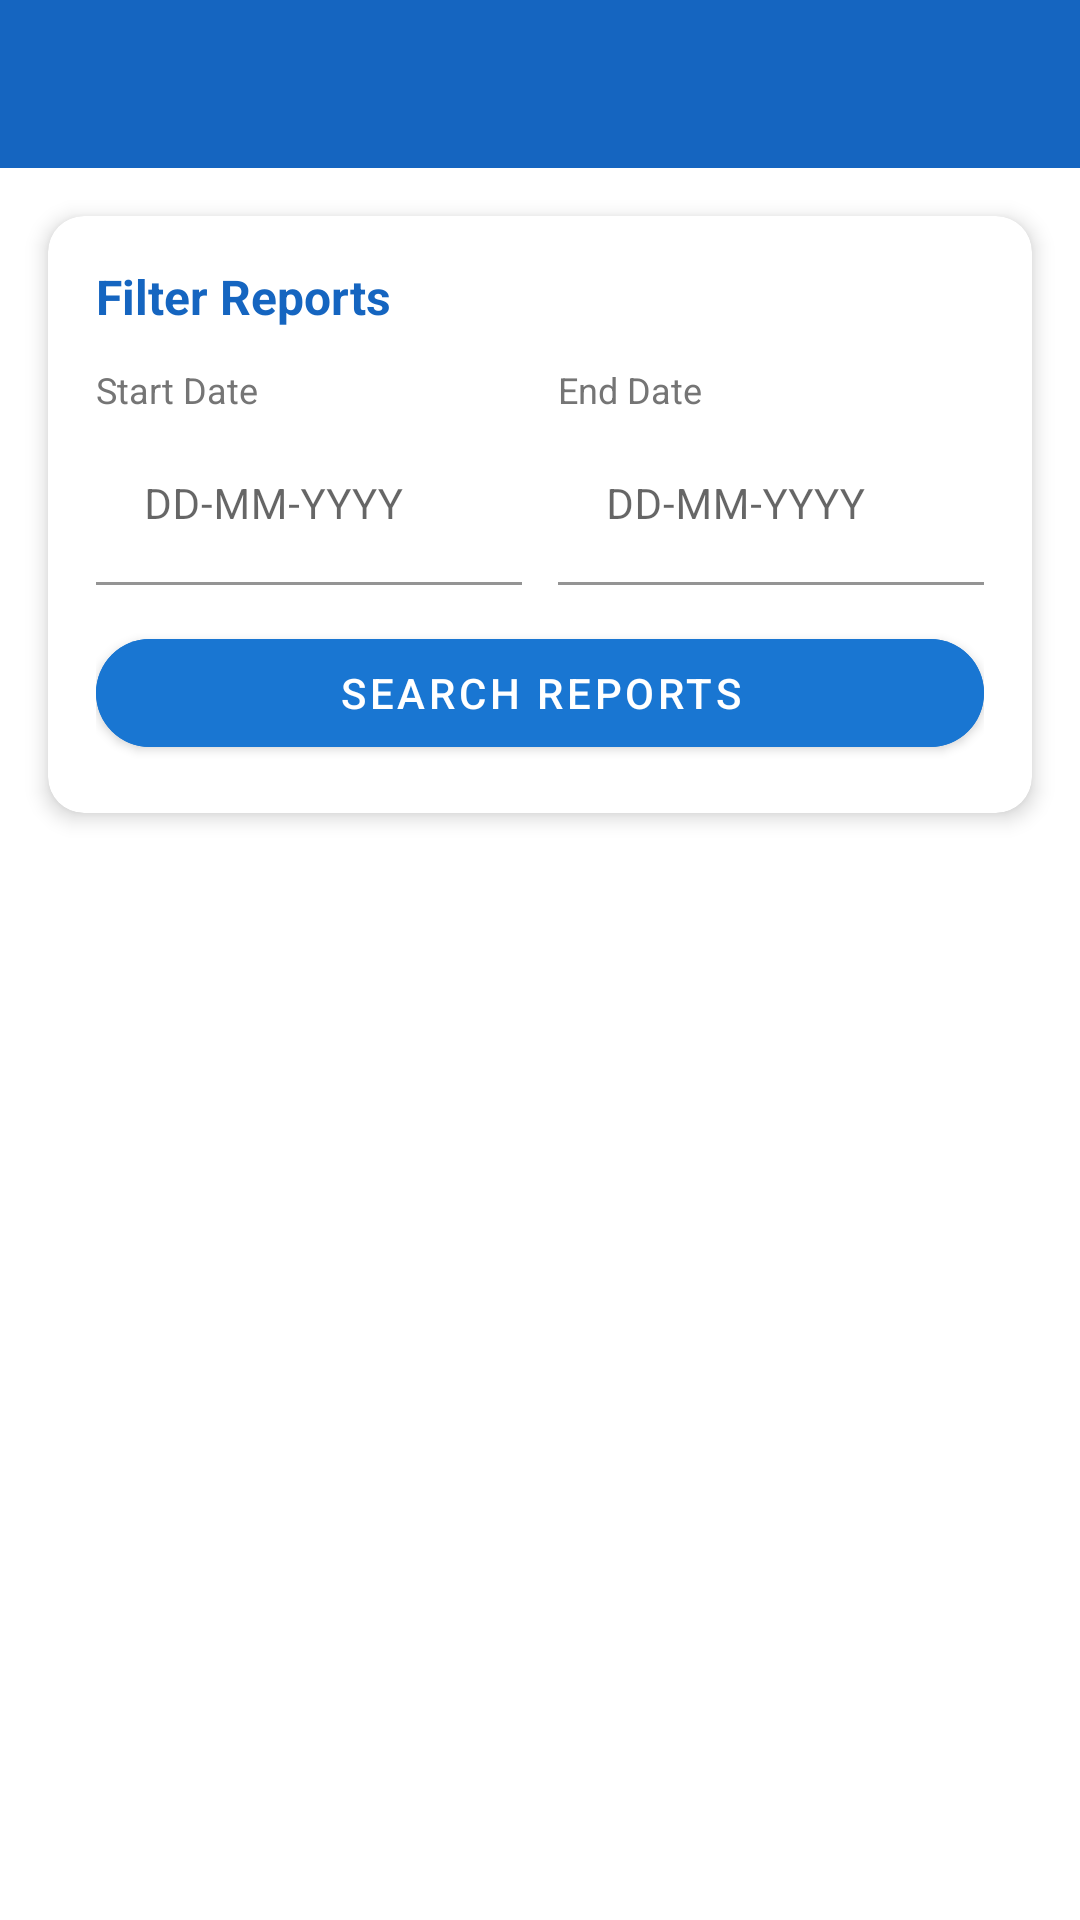

The Android layout XML behind this screen, and the referenced resources:
<!-- AndroidManifest.xml: activity theme Theme.FuelBook.NoActionBar -->
<!-- res/layout/activity_history.xml -->
<?xml version="1.0" encoding="utf-8"?>
<layout xmlns:android="http://schemas.android.com/apk/res/android"
    xmlns:app="http://schemas.android.com/apk/res-auto"
    xmlns:tools="http://schemas.android.com/tools">

    <data>
        
    </data>

    <androidx.constraintlayout.widget.ConstraintLayout
        android:layout_width="match_parent"
        android:layout_height="match_parent"
        android:background="@color/white"
        tools:context=".HistoryActivity">

    <com.google.android.material.appbar.AppBarLayout
        android:id="@+id/appBarLayout"
        android:layout_width="match_parent"
        android:layout_height="wrap_content"
        android:theme="@style/ThemeOverlay.AppCompat.Dark.ActionBar"
        app:layout_constraintTop_toTopOf="parent">

        <com.google.android.material.appbar.MaterialToolbar
            android:id="@+id/toolbar"
            android:layout_width="match_parent"
            android:layout_height="?attr/actionBarSize"
            android:background="@color/primary_dark_blue"
            android:title="History"
            android:titleTextColor="@color/white"
            app:navigationIcon="@drawable/ic_back"
            app:popupTheme="@style/ThemeOverlay.AppCompat.Light"
            app:titleTextAppearance="@style/TextAppearance.MaterialComponents.Headline6" />

    </com.google.android.material.appbar.AppBarLayout>

    
    <com.google.android.material.card.MaterialCardView
        android:id="@+id/cardDateFilter"
        android:layout_width="0dp"
        android:layout_height="wrap_content"
        android:layout_marginStart="16dp"
        android:layout_marginTop="16dp"
        android:layout_marginEnd="16dp"
        app:cardCornerRadius="12dp"
        app:cardElevation="4dp"
        app:layout_constraintEnd_toEndOf="parent"
        app:layout_constraintStart_toStartOf="parent"
        app:layout_constraintTop_toBottomOf="@id/appBarLayout">

        <LinearLayout
            android:layout_width="match_parent"
            android:layout_height="wrap_content"
            android:orientation="vertical"
            android:padding="16dp">

            <TextView
                android:layout_width="match_parent"
                android:layout_height="wrap_content"
                android:text="Filter Reports"
                android:textColor="@color/primary_dark_blue"
                android:textSize="16sp"
                android:textStyle="bold" />

            <LinearLayout
                android:layout_width="match_parent"
                android:layout_height="wrap_content"
                android:layout_marginTop="12dp"
                android:orientation="horizontal">

                
                <LinearLayout
                    android:layout_width="0dp"
                    android:layout_height="wrap_content"
                    android:layout_weight="1"
                    android:orientation="vertical">

                    <TextView
                        android:layout_width="match_parent"
                        android:layout_height="wrap_content"
                        android:text="Start Date"
                        android:textColor="@color/text_secondary"
                        android:textSize="12sp" />

                    <com.google.android.material.textfield.TextInputLayout
                        android:layout_width="match_parent"
                        android:layout_height="wrap_content"
                        android:layout_marginTop="4dp"
                        app:boxBackgroundColor="@color/white"
                        app:boxStrokeColor="@color/accent_blue"
                        app:hintTextColor="@color/accent_blue">

                        <com.google.android.material.textfield.TextInputEditText
                            android:id="@+id/etStartDate"
                            android:layout_width="match_parent"
                            android:layout_height="wrap_content"
                            android:clickable="true"
                            android:focusable="false"
                            android:hint="DD-MM-YYYY"
                            android:inputType="none"
                            android:textColor="@color/text_primary"
                            android:textSize="14sp" />

                    </com.google.android.material.textfield.TextInputLayout>

                </LinearLayout>

                
                <LinearLayout
                    android:layout_width="0dp"
                    android:layout_height="wrap_content"
                    android:layout_marginStart="12dp"
                    android:layout_weight="1"
                    android:orientation="vertical">

                    <TextView
                        android:layout_width="match_parent"
                        android:layout_height="wrap_content"
                        android:text="End Date"
                        android:textColor="@color/text_secondary"
                        android:textSize="12sp" />

                    <com.google.android.material.textfield.TextInputLayout
                        android:layout_width="match_parent"
                        android:layout_height="wrap_content"
                        android:layout_marginTop="4dp"
                        app:boxBackgroundColor="@color/white"
                        app:boxStrokeColor="@color/accent_blue"
                        app:hintTextColor="@color/accent_blue">

                        <com.google.android.material.textfield.TextInputEditText
                            android:id="@+id/etEndDate"
                            android:layout_width="match_parent"
                            android:layout_height="wrap_content"
                            android:clickable="true"
                            android:focusable="false"
                            android:hint="DD-MM-YYYY"
                            android:inputType="none"
                            android:textColor="@color/text_primary"
                            android:textSize="14sp" />

                    </com.google.android.material.textfield.TextInputLayout>

                </LinearLayout>

            </LinearLayout>

            <com.google.android.material.button.MaterialButton
                android:id="@+id/btnSearch"
                android:layout_width="match_parent"
                android:layout_height="48dp"
                android:layout_marginTop="12dp"
                android:backgroundTint="@color/primary_blue"
                android:text="Search Reports"
                android:textColor="@color/white"
                app:cornerRadius="24dp"
                app:elevation="2dp" />

        </LinearLayout>

    </com.google.android.material.card.MaterialCardView>

    
    <androidx.recyclerview.widget.RecyclerView
        android:id="@+id/recyclerViewReports"
        android:layout_width="0dp"
        android:layout_height="0dp"
        android:layout_marginTop="16dp"
        android:layout_marginBottom="16dp"
        android:clipToPadding="false"
        android:paddingStart="8dp"
        android:paddingEnd="8dp"
        app:layout_constraintBottom_toBottomOf="parent"
        app:layout_constraintEnd_toEndOf="parent"
        app:layout_constraintStart_toStartOf="parent"
        app:layout_constraintTop_toBottomOf="@id/cardDateFilter"
        tools:listitem="@layout/item_history_report" />

    
    <LinearLayout
        android:id="@+id/emptyStateLayout"
        android:layout_width="wrap_content"
        android:layout_height="wrap_content"
        android:gravity="center"
        android:orientation="vertical"
        android:visibility="gone"
        app:layout_constraintBottom_toBottomOf="parent"
        app:layout_constraintEnd_toEndOf="parent"
        app:layout_constraintStart_toStartOf="parent"
        app:layout_constraintTop_toBottomOf="@id/cardDateFilter">

        <ImageView
            android:layout_width="64dp"
            android:layout_height="64dp"
            android:src="@drawable/ic_history"
            android:tint="@color/text_secondary" />

        <TextView
            android:layout_width="wrap_content"
            android:layout_height="wrap_content"
            android:layout_marginTop="16dp"
            android:text="No reports found"
            android:textColor="@color/text_secondary"
            android:textSize="16sp" />

        <TextView
            android:layout_width="wrap_content"
            android:layout_height="wrap_content"
            android:layout_marginTop="8dp"
            android:text="Try adjusting your date filters"
            android:textColor="@color/text_secondary"
            android:textSize="14sp" />

    </LinearLayout>

    </androidx.constraintlayout.widget.ConstraintLayout>

</layout>
<!-- res/layout/item_history_report.xml (included above) -->
<?xml version="1.0" encoding="utf-8"?>
<layout xmlns:android="http://schemas.android.com/apk/res/android"
    xmlns:app="http://schemas.android.com/apk/res-auto"
    xmlns:tools="http://schemas.android.com/tools">

    <data>
        
    </data>

    <com.google.android.material.card.MaterialCardView
        android:layout_width="match_parent"
        android:layout_height="wrap_content"
        android:layout_marginStart="8dp"
        android:layout_marginTop="8dp"
        android:layout_marginEnd="8dp"
        android:layout_marginBottom="8dp"
        android:clickable="true"
        android:focusable="true"
        android:foreground="?android:attr/selectableItemBackground"
        app:cardCornerRadius="12dp"
        app:cardElevation="4dp">

    <LinearLayout
        android:layout_width="match_parent"
        android:layout_height="wrap_content"
        android:orientation="horizontal"
        android:padding="16dp">

        
        <LinearLayout
            android:layout_width="0dp"
            android:layout_height="wrap_content"
            android:layout_weight="1"
            android:orientation="vertical">

            <TextView
                android:id="@+id/tvReportDate"
                android:layout_width="wrap_content"
                android:layout_height="wrap_content"
                android:text="03-01-2026"
                android:textColor="@color/primary_dark_blue"
                android:textSize="16sp"
                android:textStyle="bold"
                tools:text="03-01-2026" />

            <TextView
                android:layout_width="wrap_content"
                android:layout_height="wrap_content"
                android:layout_marginTop="4dp"
                android:text="Daily Report"
                android:textColor="@color/text_secondary"
                android:textSize="12sp" />

        </LinearLayout>

        
        <LinearLayout
            android:layout_width="0dp"
            android:layout_height="wrap_content"
            android:layout_weight="2"
            android:orientation="vertical">

            <LinearLayout
                android:layout_width="match_parent"
                android:layout_height="wrap_content"
                android:orientation="horizontal">

                <TextView
                    android:layout_width="0dp"
                    android:layout_height="wrap_content"
                    android:layout_weight="1"
                    android:text="Petrol:"
                    android:textColor="@color/text_secondary"
                    android:textSize="12sp" />

                <TextView
                    android:id="@+id/tvPetrolAmount"
                    android:layout_width="0dp"
                    android:layout_height="wrap_content"
                    android:layout_weight="1"
                    android:gravity="end"
                    android:text="₹0"
                    android:textColor="@color/text_primary"
                    android:textSize="12sp"
                    android:textStyle="bold"
                    tools:text="₹10,400" />

            </LinearLayout>

            <LinearLayout
                android:layout_width="match_parent"
                android:layout_height="wrap_content"
                android:layout_marginTop="2dp"
                android:orientation="horizontal">

                <TextView
                    android:layout_width="0dp"
                    android:layout_height="wrap_content"
                    android:layout_weight="1"
                    android:text="Diesel:"
                    android:textColor="@color/text_secondary"
                    android:textSize="12sp" />

                <TextView
                    android:id="@+id/tvDieselAmount"
                    android:layout_width="0dp"
                    android:layout_height="wrap_content"
                    android:layout_weight="1"
                    android:gravity="end"
                    android:text="₹0"
                    android:textColor="@color/text_primary"
                    android:textSize="12sp"
                    android:textStyle="bold"
                    tools:text="₹8,900" />

            </LinearLayout>

        </LinearLayout>

        
        <LinearLayout
            android:layout_width="0dp"
            android:layout_height="wrap_content"
            android:layout_weight="1.5"
            android:gravity="end"
            android:orientation="vertical">

            <TextView
                android:layout_width="wrap_content"
                android:layout_height="wrap_content"
                android:text="Grand Total"
                android:textColor="@color/text_secondary"
                android:textSize="10sp" />

            <TextView
                android:id="@+id/tvGrandTotal"
                android:layout_width="wrap_content"
                android:layout_height="wrap_content"
                android:layout_marginTop="2dp"
                android:text="₹0"
                android:textColor="@android:color/holo_green_dark"
                android:textSize="14sp"
                android:textStyle="bold"
                tools:text="₹19,300" />

        </LinearLayout>

    </LinearLayout>

</com.google.android.material.card.MaterialCardView>

</layout>
<!-- resources referenced by this layout -->
<resources>
  <color name="accent_blue">#42A5F5</color>
  <color name="primary_blue">#1976D2</color>
  <color name="primary_dark_blue">#1565C0</color>
  <color name="text_primary">#212121</color>
  <color name="text_secondary">#757575</color>
  <color name="white">#FFFFFFFF</color>
  <style name="Theme.FuelBook.NoActionBar" parent="Theme.MaterialComponents.DayNight.NoActionBar">
          
          <item name="colorPrimary">@color/primary_blue</item>
          <item name="colorPrimaryVariant">@color/primary_dark_blue</item>
          <item name="colorOnPrimary">@color/white</item>
          
          <item name="colorSecondary">@color/accent_blue</item>
          <item name="colorSecondaryVariant">@color/primary_blue</item>
          <item name="colorOnSecondary">@color/white</item>
          
          <item name="android:statusBarColor">@color/primary_dark_blue</item>
      </style>
</resources>
